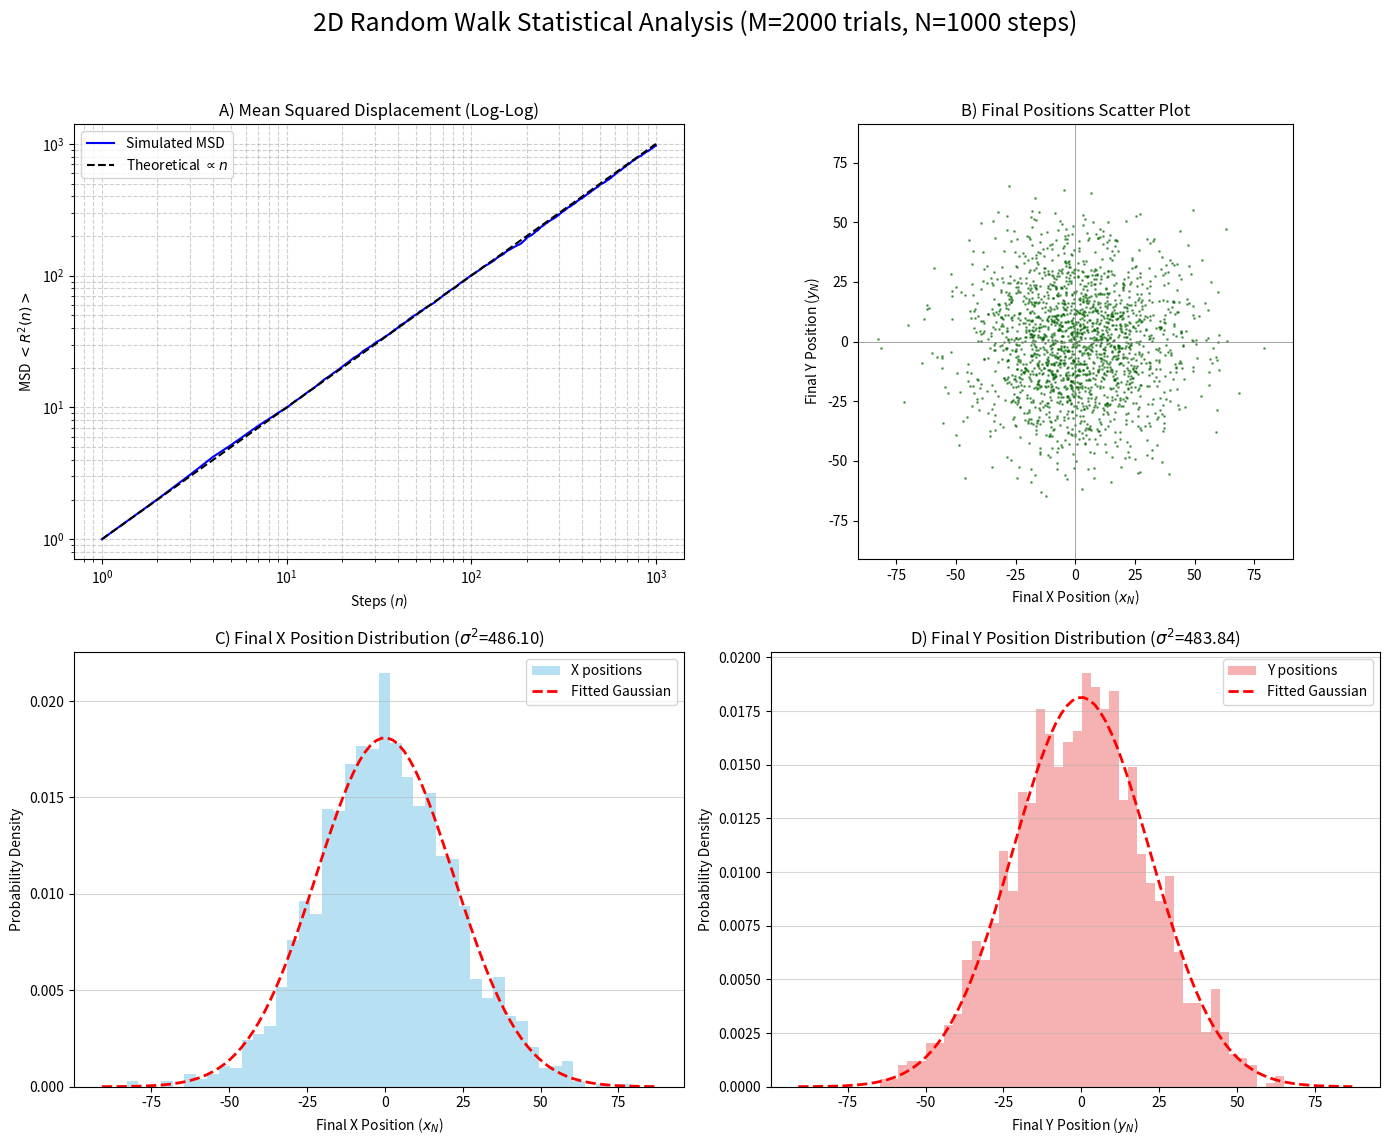

Write the Python code that produced this figure.
# random_walk.py をもとにGeminiを用いて作成

import numpy as np
import matplotlib.pyplot as plt
import random
import math
from scipy.stats import norm

# --- 1. シミュレーション設定とデータ収集 ---
M = 2000  # 試行回数 (統計的な精度のため、多めに設定)
N = 1000  # ステップ数 (計算時間短縮のため、元の10000から変更)
step_length = 1.0 # 1ステップあたりの移動距離 (元のシミュレーションより)

# データを保存するための配列
final_positions = np.zeros((M, 2))  # 最終位置 (x, y)
squared_displacements = np.zeros((M, N))  # 各試行の各ステップでの r^2

print(f"シミュレーション開始: 試行回数 M={M}, ステップ数 N={N}")

for m in range(M):
    x_list = np.zeros(N)
    y_list = np.zeros(N)
    
    squared_displacements[m, 0] = x_list[0]**2 + y_list[0]**2

    for i in range(N - 1):
        x = x_list[i]
        y = y_list[i]
        angle = random.random() * 2 * math.pi
        
        # 一定の歩幅 (step_length) で移動
        x += step_length * np.cos(angle)
        y += step_length * np.sin(angle)
        
        x_list[i+1] = x
        y_list[i+1] = y
        
        # ステップ i+1 での二乗変位を記録
        squared_displacements[m, i+1] = x_list[i+1]**2 + y_list[i+1]**2
    
    # 最終位置を記録
    final_positions[m, 0] = x_list[N-1]
    final_positions[m, 1] = y_list[N-1]

# --- 2. 統計解析 ---

# MSDを計算 (試行回数Mで平均)
msd = np.mean(squared_displacements, axis=0)
steps = np.arange(N)

# 最終位置の分散を計算
variance_x = np.var(final_positions[:, 0])
variance_y = np.var(final_positions[:, 1])

# --- 3. グラフの作成と一括表示 ---

# 2x2 のサブプロットを作成
# グラフの配置は、(1,1), (1,2), (2,1), (2,2) の4箇所
fig, axs = plt.subplots(2, 2, figsize=(14, 12))
plt.suptitle(f'2D Random Walk Statistical Analysis (M={M} trials, N={N} steps)', fontsize=18)

# --- (1, 1) MSDのプロット (両対数) ---
ax0 = axs[0, 0]
ax0.loglog(steps[1:], msd[1:], color='blue', label='Simulated MSD')
# 理論的な線 (MSD = step_length^2 * n = 1 * n) をプロット
ax0.loglog(steps[1:], steps[1:] * step_length**2, 'k--', label='Theoretical $\propto n$')
ax0.set_xlabel('Steps ($n$)')
ax0.set_ylabel('MSD $<R^2(n)>$')
ax0.set_title('A) Mean Squared Displacement (Log-Log)')
ax0.legend()
ax0.grid(True, which="both", ls="--", alpha=0.6)

# --- (1, 2) 最終位置の2次元散布図 ---
ax1 = axs[0, 1]
ax1.scatter(final_positions[:, 0], final_positions[:, 1], s=1, alpha=0.5, color='darkgreen')
ax1.axhline(0, color='gray', linewidth=0.5)
ax1.axvline(0, color='gray', linewidth=0.5)
ax1.set_xlabel('Final X Position ($x_N$)')
ax1.set_ylabel('Final Y Position ($y_N$)')
# 視覚的な円形分布を強調するため、スケールを統一
limit = max(abs(final_positions).max(axis=0)) * 1.1
ax1.set_xlim(-limit, limit)
ax1.set_ylim(-limit, limit)
ax1.set_aspect('equal', adjustable='box')
ax1.set_title('B) Final Positions Scatter Plot')

# --- (2, 1) X座標のヒストグラム ---
ax2 = axs[1, 0]
n_bins = int(np.sqrt(M)) # ビン数の目安
ax2.hist(final_positions[:, 0], bins=n_bins, density=True, alpha=0.6, color='skyblue', label='X positions')
ax2.set_xlabel('Final X Position ($x_N$)')
ax2.set_ylabel('Probability Density')
ax2.set_title(f'C) Final X Position Distribution ($\sigma^2$={variance_x:.2f})')

# 理論的なガウス分布をオーバーレイ
xmin, xmax = ax2.get_xlim()
x_pdf = np.linspace(xmin, xmax, 100)
p = norm.pdf(x_pdf, 0, np.sqrt(variance_x))
ax2.plot(x_pdf, p, 'r--', linewidth=2, label='Fitted Gaussian')
ax2.legend()
ax2.grid(axis='y', alpha=0.5)


# --- (2, 2) Y座標のヒストグラム ---
ax3 = axs[1, 1]
ax3.hist(final_positions[:, 1], bins=n_bins, density=True, alpha=0.6, color='lightcoral', label='Y positions')
ax3.set_xlabel('Final Y Position ($y_N$)')
ax3.set_ylabel('Probability Density')
ax3.set_title(f'D) Final Y Position Distribution ($\sigma^2$={variance_y:.2f})')

# 理論的なガウス分布をオーバーレイ
p = norm.pdf(x_pdf, 0, np.sqrt(variance_y))
ax3.plot(x_pdf, p, 'r--', linewidth=2, label='Fitted Gaussian')
ax3.legend()
ax3.grid(axis='y', alpha=0.5)

# グラフが重ならないようにレイアウトを調整
plt.tight_layout(rect=[0, 0.03, 1, 0.95])
plt.show()